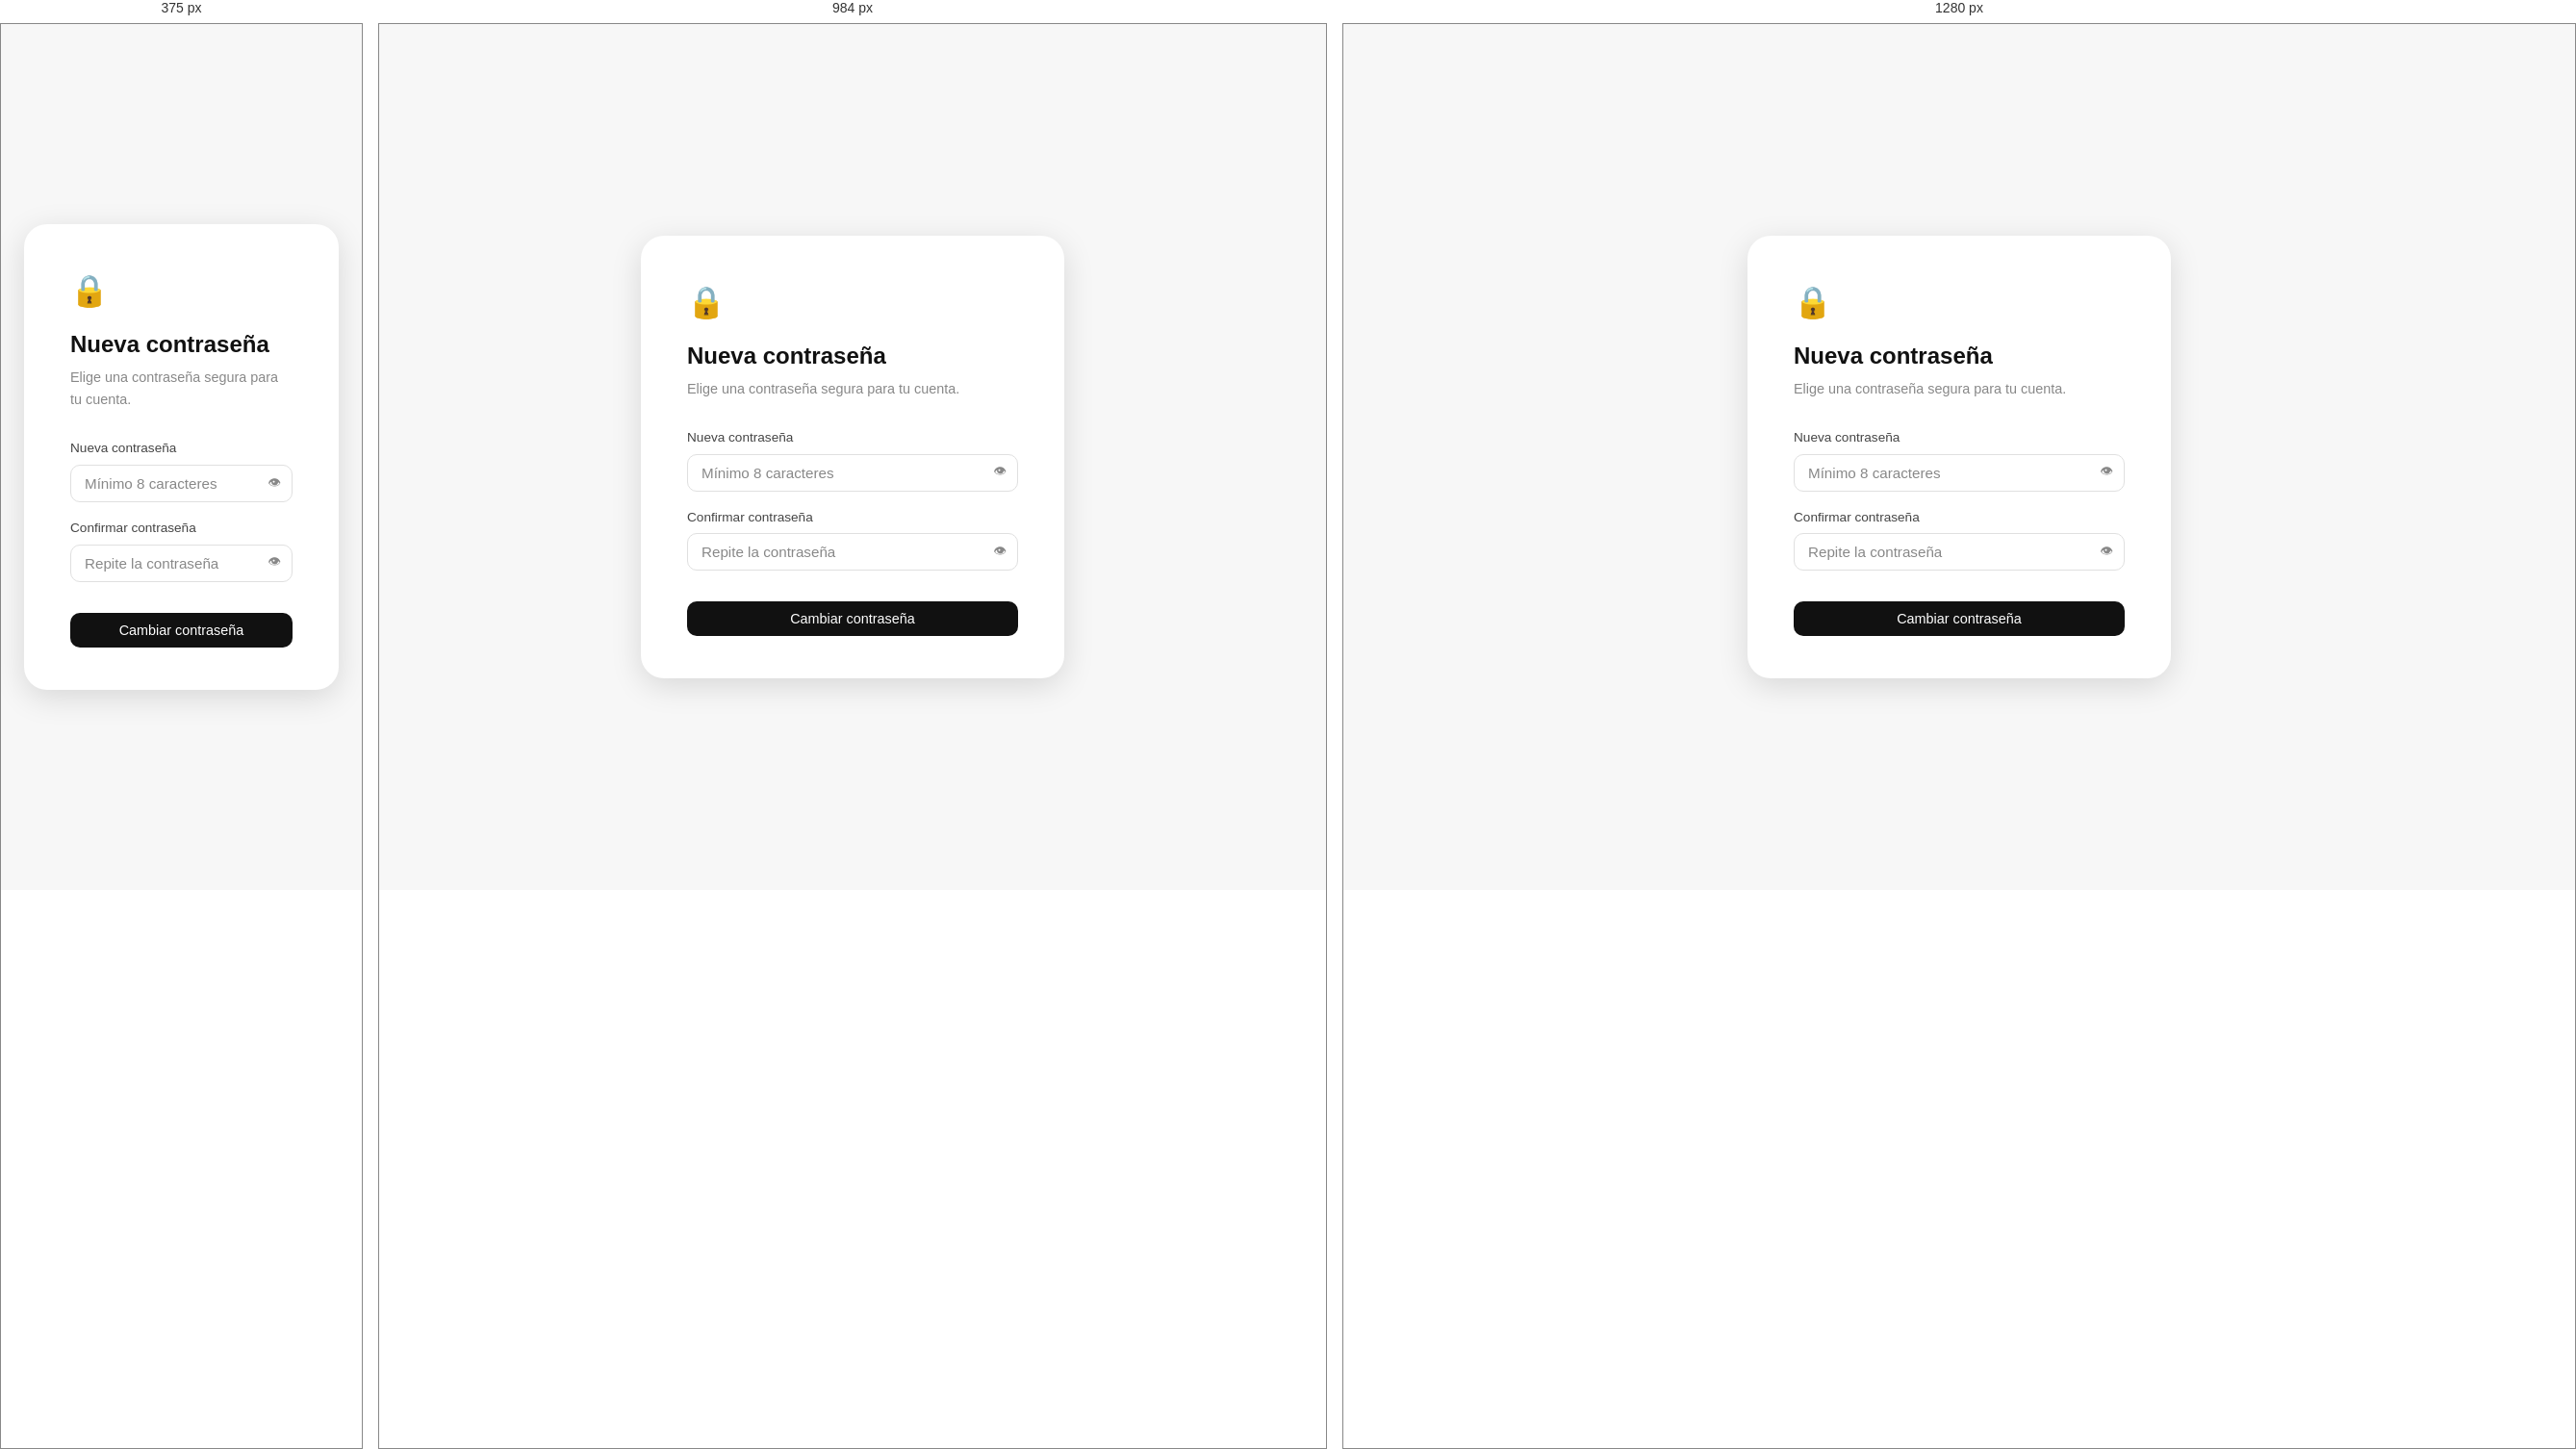
Rendered at 375 px, 984 px and 1280 px, left to right.

<!-- file: reset-password.html -->
<!DOCTYPE html>
<html lang="es">
<head>
<meta charset="UTF-8">
<meta name="viewport" content="width=device-width, initial-scale=1.0">
<title>InTech — Nueva contraseña</title>
<link rel="stylesheet" href="../css/style.css">
<style>
  body { background:var(--bg); min-height:100vh; display:flex; align-items:center; justify-content:center; padding:24px }
  .auth-box { background:var(--surface); border-radius:var(--radius-xl); box-shadow:var(--shadow-lg); padding:44px 48px; width:440px; max-width:100% }
  .pass-wrap { position:relative }
  .pass-toggle { position:absolute; right:12px; top:50%; transform:translateY(-50%); background:none; border:none; cursor:pointer; color:var(--text-3) }
</style>
</head>
<body>
<div class="auth-box">
  <div style="font-size:2rem;margin-bottom:16px">🔒</div>
  <h2 style="font-family:var(--font-head);margin-bottom:8px">Nueva contraseña</h2>
  <p style="color:var(--text-3);font-size:.9rem;margin-bottom:28px">Elige una contraseña segura para tu cuenta.</p>

  <div id="alert-msg" class="alert alert-danger hidden"></div>
  <div id="success-msg" class="alert alert-success hidden"></div>

  <form id="reset-form" novalidate>
    <div class="form-group">
      <label>Nueva contraseña</label>
      <div class="pass-wrap">
        <input type="password" id="password" class="form-control" placeholder="Mínimo 8 caracteres" required>
        <button type="button" class="pass-toggle" onclick="const p=document.getElementById('password');p.type=p.type==='password'?'text':'password'">👁</button>
      </div>
    </div>
    <div class="form-group">
      <label>Confirmar contraseña</label>
      <div class="pass-wrap">
        <input type="password" id="confirm" class="form-control" placeholder="Repite la contraseña" required>
        <button type="button" class="pass-toggle" onclick="const p=document.getElementById('confirm');p.type=p.type==='password'?'text':'password'">👁</button>
      </div>
    </div>
    <button type="submit" class="btn btn-primary btn-full mt-16" id="btn-reset">Cambiar contraseña</button>
  </form>
</div>

<script>
const API = 'http://localhost:3000/api';
const token = new URLSearchParams(window.location.search).get('token');
if (!token) {
  document.getElementById('alert-msg').textContent = 'Token inválido. Solicita un nuevo enlace.';
  document.getElementById('alert-msg').classList.remove('hidden');
  document.getElementById('reset-form').style.display = 'none';
}

document.getElementById('reset-form').addEventListener('submit', async e => {
  e.preventDefault();
  const password = document.getElementById('password').value;
  const confirm  = document.getElementById('confirm').value;
  const alertEl  = document.getElementById('alert-msg');
  const succEl   = document.getElementById('success-msg');
  alertEl.classList.add('hidden');

  if (password !== confirm) {
    alertEl.textContent = 'Las contraseñas no coinciden';
    alertEl.classList.remove('hidden');
    return;
  }
  if (password.length < 8) {
    alertEl.textContent = 'Mínimo 8 caracteres';
    alertEl.classList.remove('hidden');
    return;
  }

  document.getElementById('btn-reset').textContent = 'Actualizando...';
  try {
    const res  = await fetch(`${API}/auth/reset-password`, {
      method:'POST', headers:{'Content-Type':'application/json'},
      body: JSON.stringify({ token, password })
    });
    const data = await res.json();
    if (!res.ok) throw new Error(data.error);
    succEl.textContent = '¡Contraseña actualizada! Redirigiendo al login...';
    succEl.classList.remove('hidden');
    document.getElementById('reset-form').style.display = 'none';
    setTimeout(() => window.location.href = '../index.html', 2000);
  } catch (err) {
    alertEl.textContent = err.message;
    alertEl.classList.remove('hidden');
  } finally {
    document.getElementById('btn-reset').textContent = 'Cambiar contraseña';
  }
});
</script>
</body>
</html>


/* @media block from style.css */
@media(max-width:1200px) { .grid-4 { grid-template-columns:repeat(2,1fr) } }

/* @media block from style.css */
@media(max-width:768px)  { .grid-4,.grid-3,.grid-2 { grid-template-columns:1fr } }